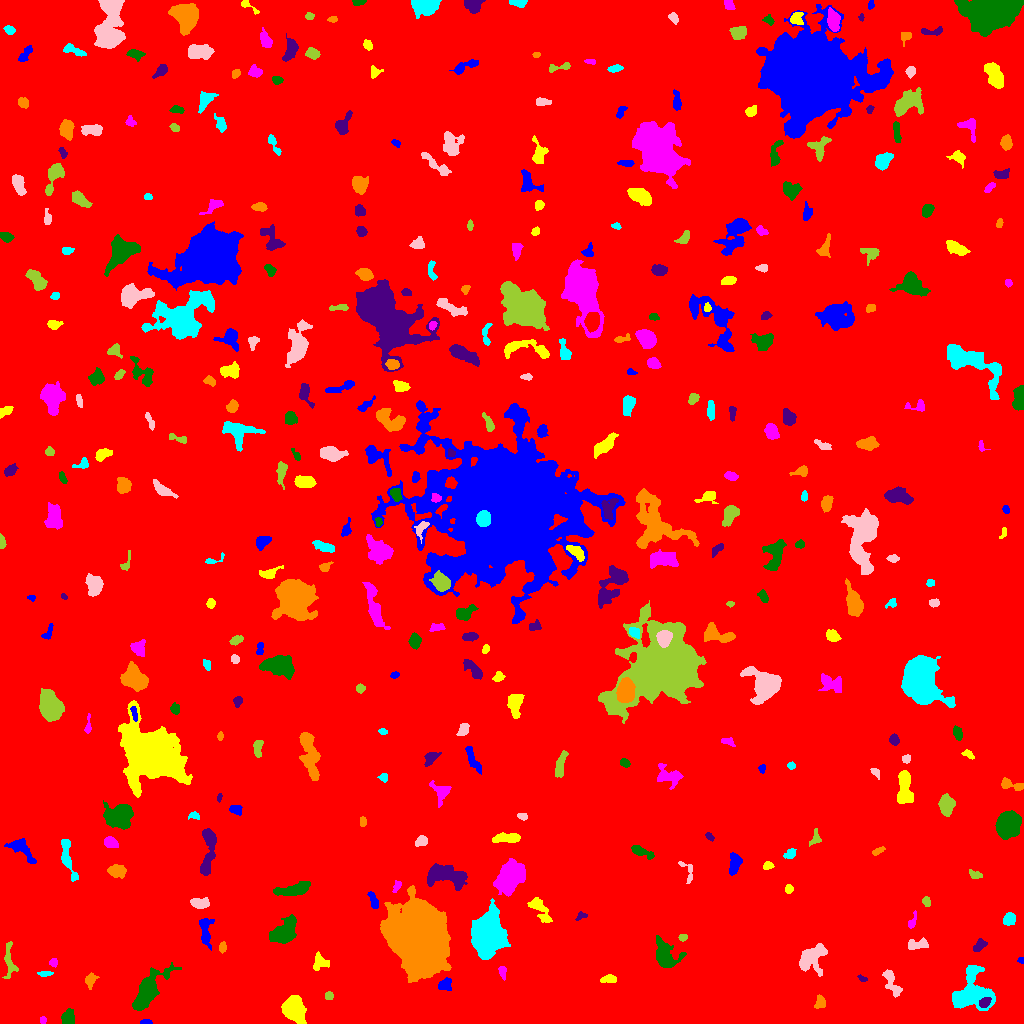

Data behind this chart, as committed beside it:
ID, X, Y, A, B, theta, total_flux, mu_max, mu_median, mu_mean, R_fwhm, R_e, R10, R90, x_start, x_end, y_start, y_end, area, greylevel
0, 508.9, 519.3, 297.2, 295.7, 0.5763, 2266161, 14.0, 2.0, 2.497, 127.2, 246, 94.32, 400.6, 0, 1023, 0, 1023, 907683, 2.497
1, 146, 1.472, 2.908, 1.239, 0.03171, 246.0, 7.0, 5.0, 4.393, 3.478, 2.459, 0.9772, 3.656, 140, 152, 0, 4, 56, 10.39
2, 293.9, 14.58, 5.59, 4.364, -1.131, 6957, 43.0, 10.0, 13.3, 6.129, 5.997, 2.326, 10.22, 281, 306, 0, 28, 523, 19.3
3, 42.89, 3.5, 1.752, 1.465, -0.0, 88.0, 4.0, 2.0, 1.833, 3.09, 2.034, 0.7979, 3.241, 40, 46, 0, 7, 48, 8.833
4, 67.92, 4.91, 3.467, 2.645, 1.534, 770.0, 12.0, 4.0, 4.302, 4.442, 3.656, 1.382, 5.944, 61, 74, 0, 15, 179, 11.3
5, 984.6, 20.98, 2.985, 2.157, 0.6249, 458.0, 9.0, 4.0, 4.164, 3.909, 3.29, 1.262, 5.078, 979, 991, 16, 26, 110, 18.16
6, 819.9, 21.31, 3.328, 2.269, 1.434, 487.0, 10.0, 4.0, 3.959, 3.613, 3.338, 1.262, 5.352, 814, 825, 15, 29, 123, 9.959
7, 969.4, 29.24, 10.78, 9.068, 0.8442, 5171, 17.0, 4.0, 5.375, 7.59, 8.813, 3.241, 14.72, 952, 995, 13, 58, 962, 11.38
8, 892.5, 39.41, 7.977, 2.806, -1.093, 622.0, 6.0, 2.0, 2.449, 5.781, 5.015, 1.784, 7.777, 882, 902, 26, 54, 254, 8.449
9, 329.4, 27.54, 1.964, 1.73, -1.504, 111.0, 4.0, 1.0, 1.609, 3.09, 2.257, 0.7979, 3.785, 325, 333, 24, 32, 69, 8.609
10, 398, 34.89, 2.105, 1.885, -1.388, 225.0, 6.0, 4.0, 3.516, 3.827, 2.585, 0.9772, 3.909, 394, 402, 30, 39, 64, 11.52
11, 445, 38.88, 3.401, 2.947, 0.4874, 403.0, 6.0, 2.0, 2.723, 4.82, 3.827, 1.382, 5.997, 438, 451, 33, 46, 148, 8.723
12, 608.4, 44.29, 4.012, 1.863, 0.04801, 302.0, 5.0, 3.0, 2.517, 4.583, 3.568, 1.493, 5.262, 600, 616, 41, 49, 120, 8.517
13, 502.4, 51.42, 3.633, 1.741, -1.44, 238.0, 5.0, 3.0, 2.674, 4.029, 3.038, 1.262, 4.618, 498, 506, 43, 57, 89, 8.674
14, 147.1, 30.85, 12.91, 4.409, 0.9537, 4693, 18.0, 5.0, 6.143, 8.253, 7.999, 3.038, 13.37, 132, 181, 13, 61, 764, 11.14
15, 862.6, 44.37, 2.194, 1.264, -0.3858, 100.0, 5.0, 2.0, 1.923, 2.185, 1.954, 0.5642, 3.385, 857, 867, 42, 49, 52, 9.923
16, 90.72, 43.83, 3.628, 2.55, 1.204, 311.0, 6.0, 2.0, 2.321, 3.785, 3.568, 1.382, 5.642, 85, 99, 34, 51, 134, 8.321
17, 44.92, 49.77, 3.671, 1.071, 0.01086, 196.0, 6.0, 3.0, 2.579, 3.656, 2.585, 0.9772, 3.909, 37, 53, 47, 52, 76, 9.579
18, 810.7, 65.37, 7.411, 5.462, 0.8185, 2422, 12.0, 4.0, 4.712, 7.611, 6.531, 2.585, 10.65, 799, 827, 47, 80, 514, 10.71
19, 9.156, 61.96, 9.609, 2.724, -1.515, 486.0, 4.0, 2.0, 2.0, 7.069, 4.951, 1.954, 7.838, 2, 18, 45, 82, 243, 8.0
20, 280.3, 53.41, 3.73, 2.499, -0.7793, 648.0, 8.0, 4.0, 4.127, 5.262, 3.827, 1.596, 6.024, 273, 287, 47, 60, 157, 10.13
21, 1021, 63.23, 1.408, 1.247, -0.7546, 62.0, 5.0, 1.0, 1.59, 1.784, 1.596, 0.5642, 2.585, 1017, 1023, 60, 66, 39, 10.59
22, 319.7, 61.52, 4.339, 3.978, -1.095, 517.0, 6.0, 3.0, 2.75, 5.89, 4.583, 1.596, 6.887, 313, 329, 53, 72, 188, 8.75
23, 53.6, 60.93, 1.938, 1.849, -1.484, 166.0, 6.0, 2.0, 2.478, 3.09, 2.326, 0.7979, 3.7, 49, 57, 56, 65, 67, 9.478
24, 664.8, 68.09, 7.477, 5.292, -1.101, 1826, 11.0, 3.0, 3.704, 5.781, 6.507, 2.394, 10.66, 656, 686, 56, 88, 493, 9.704
25, 979.6, 78.1, 3.783, 1.969, 0.6762, 332.0, 7.0, 2.5, 2.594, 3.478, 3.338, 1.262, 5.262, 973, 987, 72, 85, 128, 9.594
26, 222.5, 75.75, 2.722, 1.472, 1.514, 153.0, 4.0, 2.0, 2.013, 3.989, 2.523, 0.9772, 3.909, 219, 226, 70, 82, 76, 10.01
27, 487.6, 87.42, 9.243, 6.026, 1.397, 23301, 59.0, 10.0, 16.96, 9.901, 8.956, 3.613, 15.58, 471, 510, 64, 125, 1374, 22.96
28, 916.9, 78.6, 5.945, 2.074, 0.1127, 377.0, 6.0, 2.0, 2.071, 4.618, 3.785, 1.382, 5.971, 908, 928, 74, 86, 182, 9.071
29, 682.9, 86.02, 2.167, 1.685, 0.1776, 178.0, 5.0, 3.0, 2.967, 3.338, 2.459, 0.9772, 3.827, 678, 687, 82, 89, 60, 9.967
30, 101.7, 100.1, 1.533, 1.331, 1.176, 66.0, 4.0, 1.0, 1.467, 2.523, 1.784, 0.5642, 2.932, 98, 105, 97, 103, 45, 11.47
31, 205.4, 92.79, 8.434, 2.852, -1.505, 577.0, 5.0, 2.0, 2.153, 5.412, 5.109, 1.954, 8.078, 199, 214, 73, 105, 268, 8.153
32, 539.3, 114.5, 8.57, 3.139, -0.9301, 686.0, 9.0, 2.0, 2.374, 2.459, 5.293, 1.784, 8.311, 527, 552, 101, 126, 289, 8.374
33, 912.1, 101.5, 4.189, 1.501, 1.189, 178.0, 5.0, 2.0, 1.914, 3.038, 2.585, 0.9772, 4.334, 908, 916, 95, 113, 93, 8.914
34, 284.1, 91.12, 6.795, 4.437, 0.809, 4323, 28.0, 6.0, 8.25, 5.781, 6.283, 2.326, 10.79, 269, 296, 80, 109, 524, 13.25
35, 581.9, 107.5, 2.642, 1.395, 0.2334, 123.0, 5.0, 1.5, 1.757, 2.585, 2.185, 0.7979, 3.568, 575, 587, 103, 112, 70, 8.757
36, 418.2, 86.56, 13.75, 11.01, -1.269, 127561, 139.0, 16.0, 29.86, 13.59, 13.95, 5.557, 26.74, 380, 451, 41, 138, 4272, 35.86
37, 1009, 104.4, 3.125, 2.366, 0.7439, 442.0, 9.0, 3.0, 3.027, 3.385, 3.385, 1.262, 5.412, 1003, 1015, 98, 111, 146, 10.03
38, 200.1, 120.4, 4.508, 2.486, -0.02175, 700.0, 8.0, 4.0, 3.846, 5.528, 4.26, 1.693, 6.58, 190, 209, 115, 126, 182, 9.846
39, 926.1, 122.3, 2.252, 1.711, -1.298, 156.0, 5.0, 2.0, 2.026, 3.038, 2.523, 0.9772, 3.949, 922, 930, 117, 127, 77, 9.026
40, 721.1, 115.3, 5.35, 2.505, 1.552, 720.0, 7.0, 2.0, 2.791, 5.293, 4.442, 1.784, 7.159, 713, 727, 104, 127, 258, 9.791
41, 373.5, 122.7, 4.898, 1.844, -1.193, 286.0, 4.0, 2.0, 2.234, 5.382, 3.613, 1.493, 5.499, 367, 378, 115, 132, 128, 9.234
42, 788.6, 134.7, 2.19, 1.858, 1.429, 295.0, 8.0, 4.0, 4.155, 3.568, 2.585, 0.9772, 4.107, 785, 793, 130, 139, 71, 10.15
43, 397, 137.8, 3.212, 1.673, 1.064, 114.0, 3.0, 1.0, 1.443, 3.141, 2.646, 0.9772, 4.334, 392, 401, 131, 143, 79, 8.443
44, 295.4, 134.3, 9.037, 2.887, 0.2581, 1230, 8.0, 3.0, 3.37, 7.203, 5.971, 2.326, 9.458, 273, 310, 128, 142, 365, 9.37
45, 446.5, 147.4, 11.63, 5.065, -0.2036, 3051, 10.0, 4.0, 4.658, 10.11, 8.273, 3.338, 12.78, 427, 467, 133, 160, 655, 11.66
46, 116.8, 152.2, 4.404, 2.909, -0.1232, 647.0, 7.0, 3.0, 3.096, 5.109, 4.583, 1.784, 7.114, 107, 126, 145, 159, 209, 9.096
47, 67.48, 164.6, 11.68, 2.709, -1.305, 796.0, 7.0, 2.0, 2.543, 4.478, 5.528, 2.034, 8.63, 61, 78, 142, 184, 313, 8.543
48, 687.7, 151.6, 6.954, 2.928, -1.194, 250.0, 5.0, 2.0, 1.953, 3.09, 3.613, 1.262, 5.557, 678, 692, 140, 162, 128, 7.953
49, 975.5, 148.9, 3.566, 1.799, -0.3464, 198.0, 4.0, 2.0, 2.041, 4.406, 3.038, 1.128, 4.886, 969, 982, 145, 154, 97, 8.041
50, 414.6, 155.9, 2.573, 1.97, 0.7451, 211.0, 6.0, 3.0, 2.705, 3.7, 2.764, 0.9772, 4.26, 410, 419, 151, 160, 78, 8.705
51, 734.6, 158.4, 5.692, 2.588, 1.331, 562.0, 6.0, 2.0, 2.543, 5.441, 4.334, 1.693, 7.001, 729, 742, 148, 171, 221, 9.543
52, 767.5, 157.8, 2.253, 1.717, 0.4342, 174.0, 6.0, 2.0, 2.231, 3.192, 2.523, 0.7979, 3.949, 763, 774, 154, 162, 78, 9.231
53, 509.1, 144.5, 7.211, 5.267, 0.8267, 6837, 30.0, 6.0, 8.732, 7.203, 7.313, 2.764, 12.54, 493, 525, 127, 165, 783, 14.73
54, 641, 171.8, 6.336, 2.091, -0.3731, 489.0, 7.0, 3.0, 2.658, 3.29, 4.334, 1.493, 6.652, 631, 654, 164, 178, 184, 8.658
55, 208.3, 175.1, 14.42, 3.09, 1.469, 1514, 10.0, 3.0, 3.298, 5.781, 6.206, 2.257, 10.33, 200, 216, 148, 195, 459, 9.298
56, 878.2, 172.7, 3.124, 1.307, 0.4674, 127.0, 4.0, 2.0, 1.608, 3.568, 2.459, 0.9772, 3.949, 872, 885, 168, 177, 79, 8.608
57, 789.8, 169.4, 3.17, 2.162, 0.5815, 256.0, 6.0, 2.0, 2.438, 4.068, 3.29, 1.262, 4.951, 783, 796, 165, 175, 105, 8.438
58, 421.4, 182.5, 3.083, 2.281, 0.5082, 298.0, 5.0, 3.0, 2.504, 4.478, 3.432, 1.382, 5.171, 415, 427, 177, 188, 119, 9.504
59, 815.8, 185.9, 3.861, 1.74, 1.45, 112.0, 3.0, 1.0, 0.9825, 3.338, 2.764, 0.9772, 4.334, 809, 821, 177, 195, 114, 7.982
... 348 more rows
